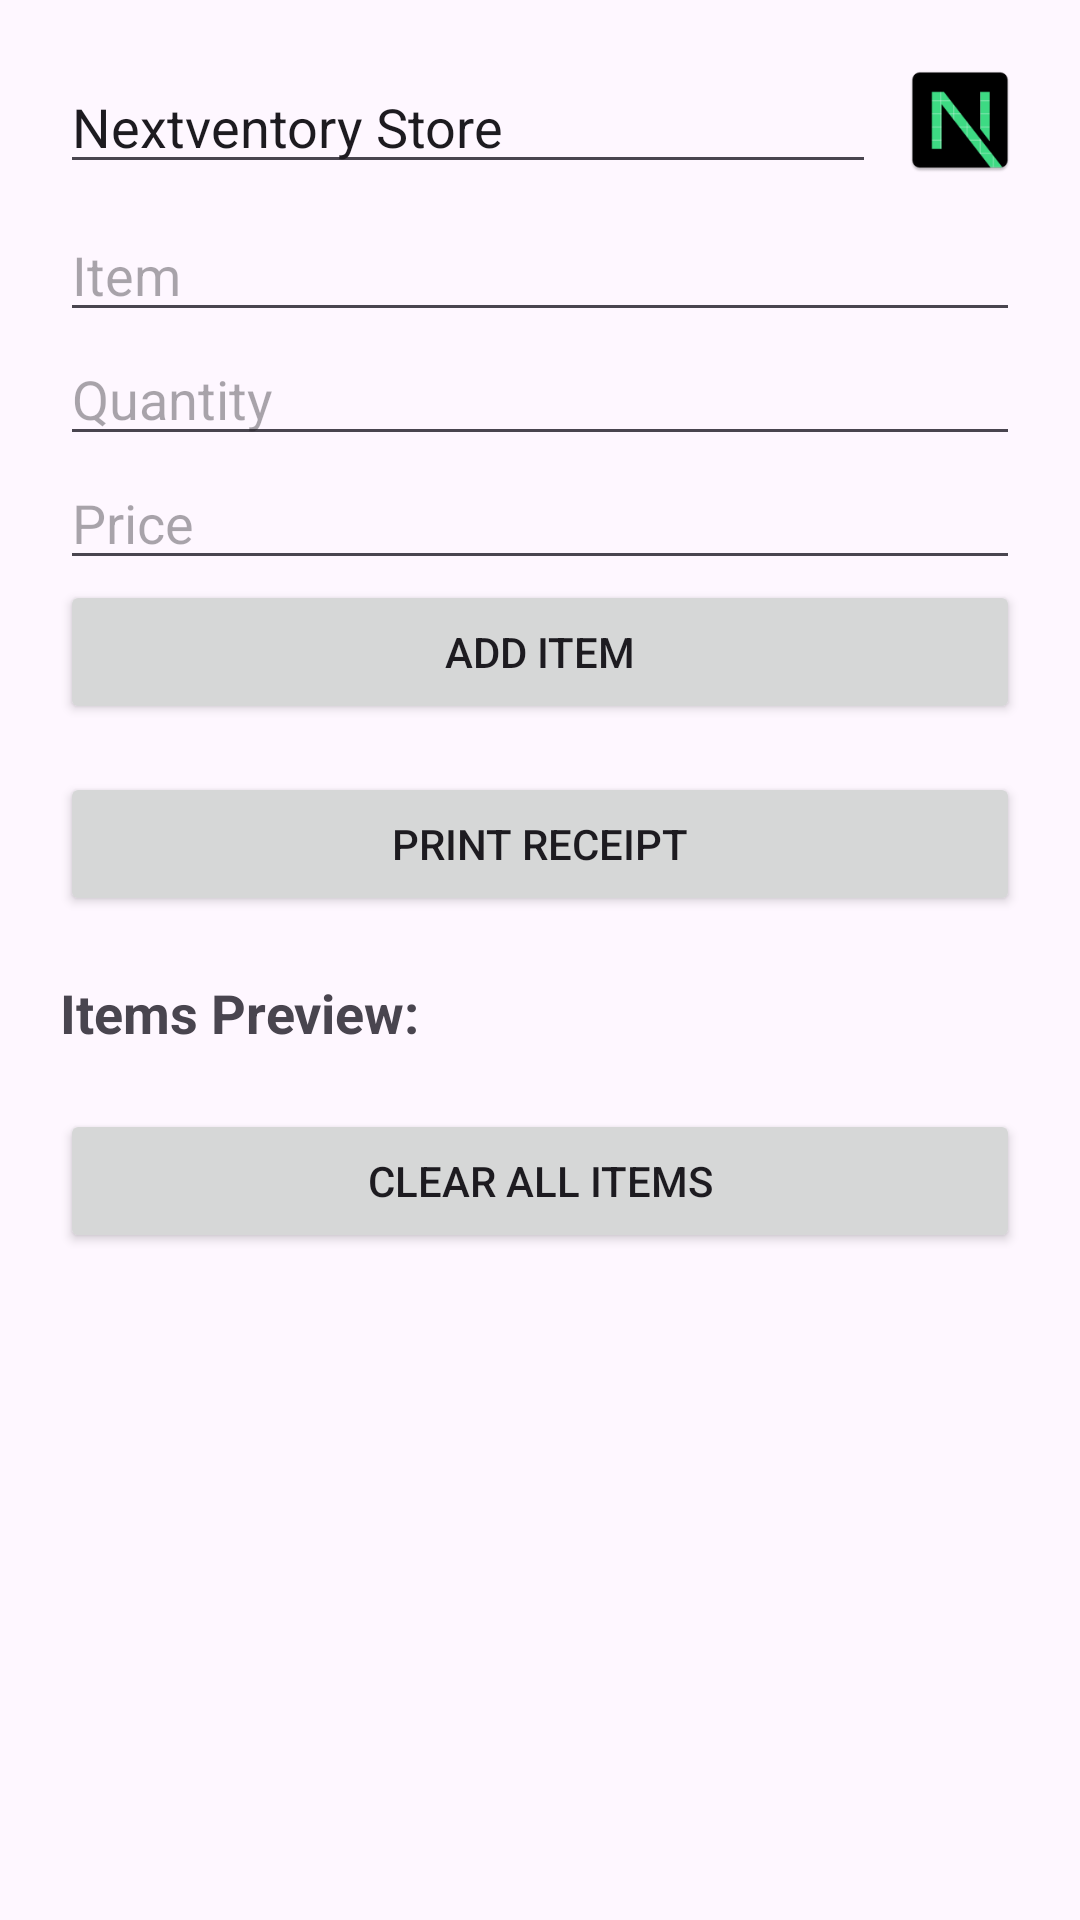

Layout XML and referenced resources for this Android screen:
<!-- AndroidManifest.xml: application theme Theme.Nextventory -->
<!-- res/layout/fragment_printreceipt.xml -->
<?xml version="1.0" encoding="utf-8"?>
<ScrollView xmlns:android="http://schemas.android.com/apk/res/android"
    android:layout_width="match_parent"
    android:layout_height="match_parent">

    <LinearLayout
        android:orientation="vertical"
        android:padding="20dp"
        android:layout_width="match_parent"
        android:layout_height="wrap_content">

        <LinearLayout
            android:layout_width="match_parent"
            android:layout_height="wrap_content"
            android:orientation="horizontal"
            android:layout_marginBottom="8dp">

            <EditText
                android:id="@+id/headerText"
                android:layout_width="0dp"
                android:layout_height="wrap_content"
                android:layout_weight="1"
                android:text="Nextventory Store"
                android:hint="Store Name"/>

            <ImageView
                android:id="@+id/storeLogo"
                android:layout_width="40dp"
                android:layout_height="40dp"
                android:layout_marginStart="8dp"
                android:src="@mipmap/ic_launcher"
                android:contentDescription="Store Logo"/>
        </LinearLayout>

        <EditText
            android:id="@+id/itemText"
            android:layout_width="match_parent"
            android:layout_height="wrap_content"
            android:hint="Item"/>

        <EditText
            android:id="@+id/qtyText"
            android:layout_width="match_parent"
            android:layout_height="wrap_content"
            android:hint="Quantity"
            android:inputType="number"/>

        <EditText
            android:id="@+id/priceText"
            android:layout_width="match_parent"
            android:layout_height="wrap_content"
            android:hint="Price"
            android:inputType="numberDecimal"/>

        <Button
            android:id="@+id/addItemButton"
            android:layout_width="match_parent"
            android:layout_height="wrap_content"
            android:text="Add Item"/>

        <Button
            android:id="@+id/buttonFirst"
            android:layout_width="match_parent"
            android:layout_height="wrap_content"
            android:text="Print Receipt"
            android:layout_marginTop="16dp"/>

        <TextView
            android:id="@+id/previewLabel"
            android:layout_width="match_parent"
            android:layout_height="wrap_content"
            android:text="Items Preview:"
            android:layout_marginTop="20dp"
            android:textStyle="bold"
            android:textSize="18sp"/>

        <LinearLayout
            android:id="@+id/itemsContainer"
            android:layout_width="match_parent"
            android:layout_height="wrap_content"
            android:orientation="vertical"
            android:layout_marginTop="10dp" />

        <Button
            android:id="@+id/clearAllButton"
            android:layout_width="match_parent"
            android:layout_height="wrap_content"
            android:text="Clear All Items"
            android:layout_marginTop="10dp"/>

    </LinearLayout>

</ScrollView>
<!-- resources referenced by this layout -->
<resources>
  <!-- mipmap ic_launcher: webp bitmap (mipmap-hdpi, 1498 bytes) -->
  <style name="Theme.Nextventory" parent="Base.Theme.Nextventory" />
  <style name="Base.Theme.Nextventory" parent="Theme.Material3.DayNight.NoActionBar">
          
          
      </style>
</resources>
